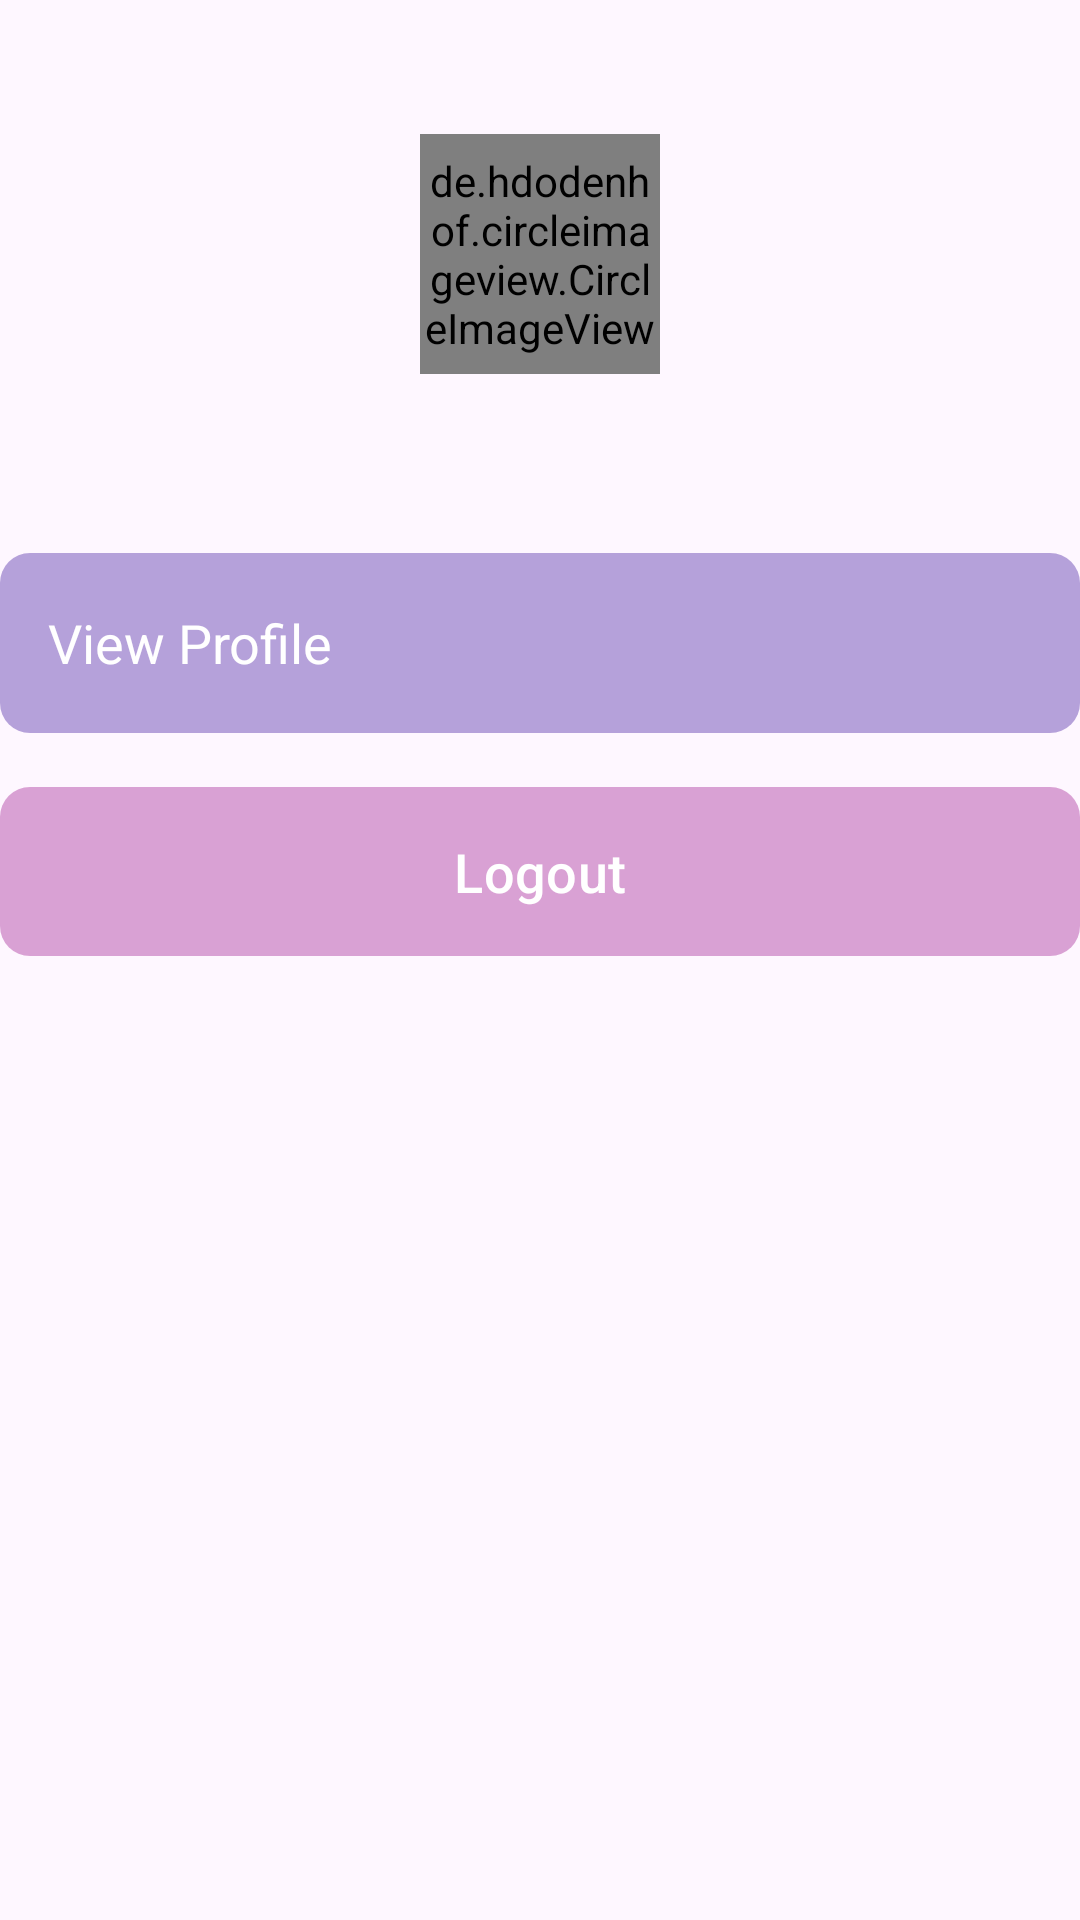

Reconstruct the res/layout file that produces this screen, plus the resources it refers to.
<!-- AndroidManifest.xml: application theme Theme.Pomodorotimer -->
<!-- res/layout/fragment_settings_account_controls.xml -->
<?xml version="1.0" encoding="utf-8"?>
<layout xmlns:app="http://schemas.android.com/apk/res-auto">

    <data>
        <variable
            name="settingsVM"
            type="com.example.pomodoro_timer.viewmodels.SettingsViewModel" />
    </data>

    <androidx.constraintlayout.widget.ConstraintLayout xmlns:android="http://schemas.android.com/apk/res/android"
        android:layout_width="match_parent"
        android:layout_height="match_parent">

        
        <androidx.constraintlayout.widget.Guideline
            android:id="@+id/guideline1"
            android:layout_width="wrap_content"
            android:layout_height="wrap_content"
            app:layout_constraintGuide_percent="0.07"
            android:orientation="horizontal"/>

        

        
        <de.hdodenhof.circleimageview.CircleImageView
            android:id="@+id/user_account_profile_pic_id"
            android:layout_width="80dp"
            android:layout_height="80dp"
            android:src="?attr/defaultUserPic"
            app:layout_constraintTop_toBottomOf="@+id/guideline1"
            app:layout_constraintStart_toStartOf="parent"
            app:layout_constraintEnd_toEndOf="parent"/>

        
        <com.google.android.material.textview.MaterialTextView
            android:id="@+id/username_display_text_id"
            android:layout_width="wrap_content"
            android:layout_height="wrap_content"
            app:formattedEmail="@{settingsVM.loginEmail}"
            android:textSize="25sp"
            android:textColor="?attr/roundedBtnBg"
            android:layout_margin="10dp"
            app:layout_constraintTop_toBottomOf="@+id/user_account_profile_pic_id"
            app:layout_constraintStart_toStartOf="parent"
            app:layout_constraintEnd_toEndOf="parent"/>

        
        <LinearLayout
            android:id="@+id/edit_profile_layout_id"
            android:layout_width="match_parent"
            android:layout_height="wrap_content"
            android:clickable="true"
            android:focusable="true"
            android:gravity="center_vertical"
            android:orientation="horizontal"
            android:paddingStart="16dp"
            android:paddingEnd="16dp"
            android:layout_marginTop="16dp"
            android:background="@drawable/background_dim_curved_purple2"
            app:layout_constraintTop_toBottomOf="@+id/username_display_text_id">

            <com.google.android.material.textview.MaterialTextView
                android:layout_width="0dp"
                android:layout_height="60dp"
                android:layout_weight="1"
                android:gravity="center|start"
                android:text="@string/edit_profile_label"
                android:textColor="?attr/baseTextColor"
                android:textSize="18sp" />

            <ImageButton
                android:id="@+id/edit_profile_arrow_id"
                android:layout_width="34dp"
                android:layout_height="34dp"
                android:background="@android:color/transparent"
                android:scaleType="fitCenter"
                android:rotation="270"
                android:src="@drawable/ic_drop_down_arrow"
                android:contentDescription="@string/dropdown_icon"/>

        </LinearLayout>

        



































        



































        
        <com.google.android.material.button.MaterialButton
            android:id="@+id/logout_btn_id"
            android:layout_width="match_parent"
            android:layout_height="wrap_content"
            android:text="@string/logout_label"
            android:textSize="18sp"
            android:textColor="?attr/baseTextColor"
            android:layout_marginTop="18dp"
            android:padding="12dp"
            android:background="@drawable/background_dim_curved_pink"
            app:backgroundTint="@null"
            app:layout_constraintTop_toBottomOf="@+id/edit_profile_layout_id"/>
    </androidx.constraintlayout.widget.ConstraintLayout>
</layout>
<!-- resources referenced by this layout -->
<resources>
  <color name="white">#FFFFFFFF</color>
  <!-- drawable background_dim_curved_pink (drawable) -->
  <?xml version="1.0" encoding="utf-8"?>
  <shape xmlns:android="http://schemas.android.com/apk/res/android"
      android:shape="rectangle">
      <solid android:color="?attr/backgroundDimCurvedColor1" />
      <corners android:radius="10dp"/>
  </shape>
  <!-- drawable background_dim_curved_purple2 (drawable) -->
  <?xml version="1.0" encoding="utf-8"?>
  <shape xmlns:android="http://schemas.android.com/apk/res/android"
      android:shape="rectangle">
      <solid android:color="?attr/backgroundDimCurvedColor3" />
      <corners android:radius="10dp"/>
  </shape>
  <string name="dropdown_icon">Dropdown icon</string>
  <string name="edit_profile_label">View Profile</string>
  <string name="logout_label">Logout</string>
  <string name="notifications_label">Notifications</string>
  <string name="privacy_label">Privacy</string>
  <style name="Base.Theme.Pomodorotimer" parent="Theme.Material3.Light.NoActionBar">
          
          
      </style>
  <color name="count_down_color">#7356F3</color>
  <color name="icon_bg1">#50389A</color>
  <color name="category_title_color3">#50389A</color>
  <color name="task_indicator_color2">#935BEE</color>
  <color name="bottom_nav_color1">#50389A</color>
  <color name="category_title_color4">#898989</color>
  <color name="logout_btn_color">#80B54CAA</color>
  <color name="background_dim_color1">#806E4CB5</color>
  <color name="background_dim_color2">#CCFFFFFF</color>
  <color name="bottom_nav_color2">#9A5AF8</color>
  <color name="text_color">#7356F3</color>
  <color name="cropped_ellipse_color2">#F695F9</color>
  <color name="icon_bg2">#7549C9</color>
  <color name="icon_bg3">#C59ECC</color>
  <color name="cropped_ellipse_color1">#7255F3</color>
  <color name="cropped_ellipse_color3">#ECE3FC</color>
  <color name="dim_color2">#33000000</color>
  <!-- drawable ic_add2 (drawable) -->
  <vector xmlns:android="http://schemas.android.com/apk/res/android"
      android:width="250dp"
      android:height="250dp"
      android:viewportWidth="50"
      android:viewportHeight="50">
    <path
        android:pathData="M25,2C12.309,2 2,12.309 2,25C2,37.691 12.309,48 25,48C37.691,48 48,37.691 48,25C48,12.309 37.691,2 25,2zM25,4C36.61,4 46,13.39 46,25C46,36.61 36.61,46 25,46C13.39,46 4,36.61 4,25C4,13.39 13.39,4 25,4zM24,13L24,24L13,24L13,26L24,26L24,37L26,37L26,26L37,26L37,24L26,24L26,13L24,13z"
        android:fillColor="#7950F2"/>
  </vector>
  <color name="task_indicator_color1">#F790FA</color>
</resources>
